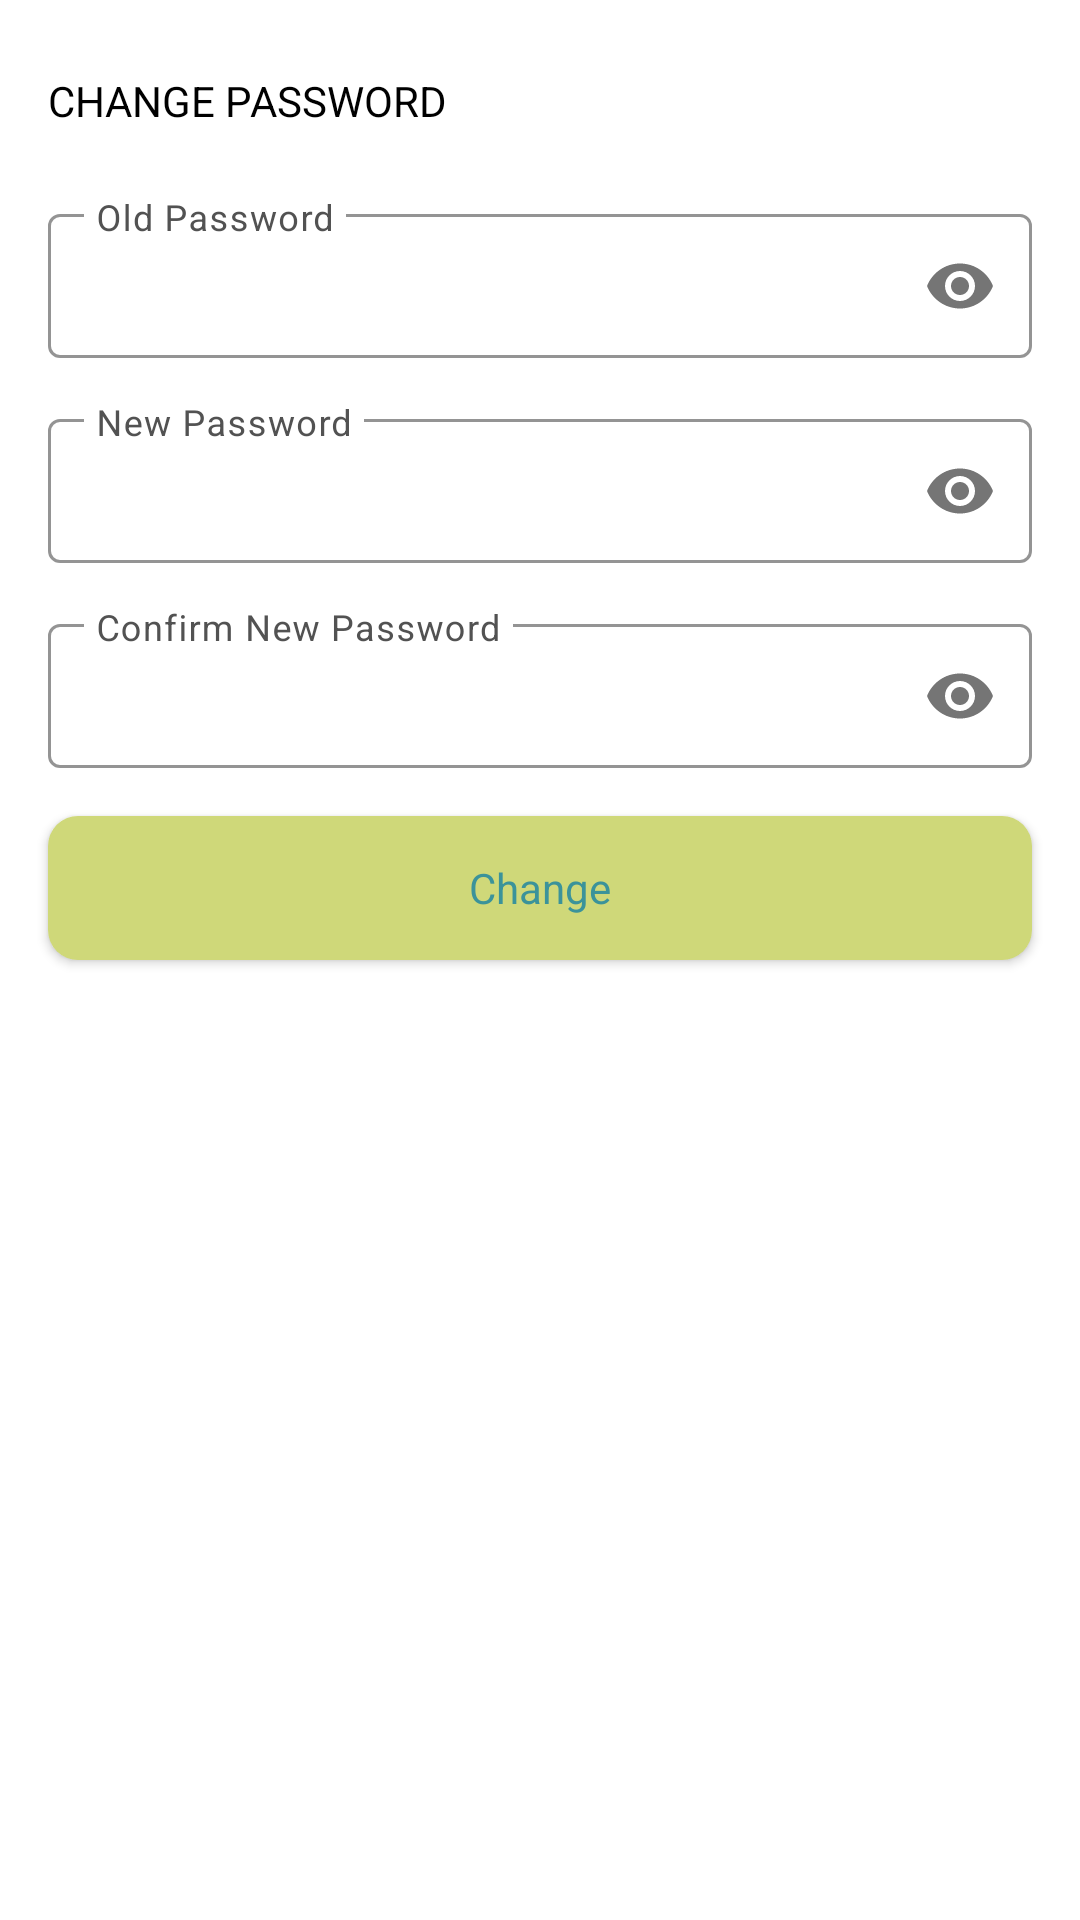

Android layout source for this screen:
<!-- AndroidManifest.xml: application theme Theme.Ripoti -->
<!-- res/layout/fragment_change_password_dialog.xml -->
<?xml version="1.0" encoding="utf-8"?>
<androidx.constraintlayout.widget.ConstraintLayout xmlns:android="http://schemas.android.com/apk/res/android"
    android:layout_width="match_parent"
    android:layout_height="match_parent"
    android:paddingBottom="16dp"
    xmlns:app="http://schemas.android.com/apk/res-auto"
    xmlns:tools="http://schemas.android.com/tools"
    tools:context=".presentation.account.views.ChangePasswordDialog">


    <TextView
        android:id="@+id/change_pin_txt"
        android:layout_width="wrap_content"
        android:layout_height="wrap_content"
        android:text="CHANGE PASSWORD"
        android:layout_marginTop="24dp"
        android:layout_marginStart="16dp"
        android:textColor="@color/black"
        app:layout_constraintStart_toStartOf="parent"
        app:layout_constraintTop_toTopOf="parent" />

    <com.google.android.material.textfield.TextInputLayout
        android:id="@+id/l_old_password"
        android:layout_width="match_parent"
        android:layout_height="wrap_content"
        style="@style/Widget.MaterialComponents.TextInputLayout.OutlinedBox.Dense"
        android:layout_marginTop="23dp"
        android:layout_marginStart="16dp"
        android:layout_marginEnd="16dp"
        android:textColorHint="@color/hintColor"
        app:expandedHintEnabled="false"
        android:hint="Old Password"
        app:passwordToggleEnabled="true"
        app:helperTextEnabled="true"
        app:helperTextTextColor="@color/errorColor"
        app:hintTextColor="@color/hintColor"
        app:boxStrokeColor="@color/colorSecondary"
        app:layout_constraintStart_toStartOf="parent"
        app:layout_constraintTop_toBottomOf="@+id/change_pin_txt">

        <com.google.android.material.textfield.TextInputEditText
            android:id="@+id/et_old_password"
            android:layout_width="match_parent"
            android:layout_height="match_parent"
            android:inputType="textPassword"
            android:textColor="#525252" />

    </com.google.android.material.textfield.TextInputLayout>

    <com.google.android.material.textfield.TextInputLayout
        android:id="@+id/l_new_password"
        android:layout_width="match_parent"
        android:layout_height="wrap_content"
        style="@style/Widget.MaterialComponents.TextInputLayout.OutlinedBox.Dense"
        android:layout_marginTop="15dp"
        android:layout_marginStart="16dp"
        android:layout_marginEnd="16dp"
        android:textColorHint="@color/hintColor"
        android:hint="New Password"
        app:passwordToggleEnabled="true"
        app:expandedHintEnabled="false"
        app:helperTextEnabled="true"
        app:helperTextTextColor="@color/errorColor"
        app:hintTextColor="@color/hintColor"
        app:boxStrokeColor="@color/colorSecondary"
        app:layout_constraintStart_toStartOf="parent"
        app:layout_constraintTop_toBottomOf="@+id/l_old_password">

        <com.google.android.material.textfield.TextInputEditText
            android:id="@+id/et_new_password"
            android:layout_width="match_parent"
            android:layout_height="match_parent"
            android:inputType="textPassword"
            android:textColor="#525252" />

    </com.google.android.material.textfield.TextInputLayout>

    <com.google.android.material.textfield.TextInputLayout
        android:id="@+id/l_new_con_password"
        android:layout_width="match_parent"
        android:layout_height="wrap_content"
        style="@style/Widget.MaterialComponents.TextInputLayout.OutlinedBox.Dense"
        android:layout_marginTop="15dp"
        android:layout_marginStart="16dp"
        android:layout_marginEnd="16dp"
        android:textColorHint="@color/hintColor"
        android:hint="Confirm New Password"
        app:passwordToggleEnabled="true"
        app:expandedHintEnabled="false"
        app:helperTextEnabled="true"
        app:helperTextTextColor="@color/errorColor"
        app:hintTextColor="@color/hintColor"
        app:boxStrokeColor="@color/colorSecondary"
        app:layout_constraintStart_toStartOf="parent"
        app:layout_constraintTop_toBottomOf="@+id/l_new_password">

        <com.google.android.material.textfield.TextInputEditText
            android:id="@+id/et_new_con_password"
            android:layout_width="match_parent"
            android:layout_height="match_parent"
            android:inputType="textPassword"
            android:textColor="#525252" />

    </com.google.android.material.textfield.TextInputLayout>


    <FrameLayout
        android:layout_width="match_parent"
        android:layout_height="wrap_content"
        app:layout_constraintEnd_toEndOf="parent"
        app:layout_constraintStart_toStartOf="parent"
        app:layout_constraintTop_toBottomOf="@+id/l_new_con_password">

        <com.google.android.material.button.MaterialButton
            android:id="@+id/update_btn"
            android:layout_width="match_parent"
            android:layout_height="wrap_content"
            style="@style/sheet_button"
            android:text="Change"
            android:textColor="@color/colorPrimary"
            android:layout_margin="16dp"
            app:backgroundTint="@null"
            android:textAllCaps="false"
            app:layout_constraintTop_toBottomOf="@+id/l_new_con_password"
            app:layout_constraintStart_toStartOf="parent"
            app:layout_constraintEnd_toEndOf="parent"/>

        <ProgressBar
            android:id="@+id/progress_bar"
            android:layout_width="25dp"
            android:layout_height="25dp"
            android:layout_gravity="center"
            android:backgroundTint="@null"
            android:indeterminate="true"
            android:visibility="gone"
            android:indeterminateDrawable="@drawable/progress_bg"
            android:progress="0"
            app:backgroundTint="@null"
            tools:visibility="visible"/>

    </FrameLayout>

</androidx.constraintlayout.widget.ConstraintLayout>
<!-- resources referenced by this layout -->
<resources>
  <color name="black">#FF000000</color>
  <color name="colorPrimary">#3B939A</color>
  <color name="colorSecondary">#CFD879</color>
  <color name="errorColor">#B95959</color>
  <color name="hintColor">#525252</color>
  <!-- drawable progress_bg (drawable) -->
  <?xml version="1.0" encoding="utf-8"?>
  <rotate
      xmlns:android="http://schemas.android.com/apk/res/android"
      android:fromDegrees="0"
      android:pivotX="50%"
      android:pivotY="50%"
      android:toDegrees="360">
  
      
      <shape
          android:innerRadiusRatio="3"
          android:shape="ring"
          android:thicknessRatio="8"
          android:useLevel="false">
  
          
          <size
              android:width="30dip"
              android:height="30dip" />
  
          
          <gradient
              android:angle="0"
              android:endColor="#00ffffff"
              android:startColor="@color/colorPrimary"
              android:type="sweep"
              android:useLevel="false" />
      </shape>
  
  </rotate>
  <style name="sheet_button" parent="Theme.MaterialComponents.Light">
          <item name="android:textColor">@color/colorPrimary</item>
          <item name="android:background">@drawable/continue_bg</item>
      </style>
  <style name="Theme.Ripoti" parent="Theme.MaterialComponents.DayNight.NoActionBar">
          
          <item name="colorPrimary">@color/colorPrimary</item>
          <item name="colorPrimaryVariant">@color/colorPrimary</item>
          <item name="colorOnPrimary">@color/white</item>
          
          <item name="colorSecondary">@color/colorPrimary</item>
          <item name="colorSecondaryVariant">@color/colorPrimary</item>
          <item name="colorOnSecondary">@color/black</item>
          
          <item name="android:statusBarColor" tools:targetApi="l">?attr/colorPrimaryVariant</item>
          
  
          <item name="bottomSheetDialogTheme">@style/bottom_sheet_Theme</item>
      </style>
  <!-- drawable continue_bg (drawable) -->
  <?xml version="1.0" encoding="utf-8"?>
  <shape xmlns:android="http://schemas.android.com/apk/res/android">
  
      <solid
          android:color="@color/colorSecondary"/>
  
      <corners
          android:radius="10dp"/>
  </shape>
  <color name="white">#FFFFFFFF</color>
  <style name="bottom_sheet_Theme" parent="ThemeOverlay.MaterialComponents.BottomSheetDialog">
          <item name="colorPrimary">@color/colorPrimary</item>
          <item name="colorPrimaryVariant">@color/colorPrimary</item>
          <item name="bottomSheetStyle">@style/bottom_sheet_style</item>
      </style>
  <style name="bottom_sheet_style" parent="Widget.MaterialComponents.BottomSheet.Modal">
          <item name="shapeAppearance">@style/ShapeAppearance.App.LargeComponent</item>
      </style>
  <style name="ShapeAppearance.App.LargeComponent" parent="ShapeAppearance.MaterialComponents.LargeComponent">
          <item name="cornerSizeTopLeft">10dp</item>
          <item name="cornerSizeTopRight">10dp</item>
          <item name="cornerFamily">rounded</item>
      </style>
</resources>
